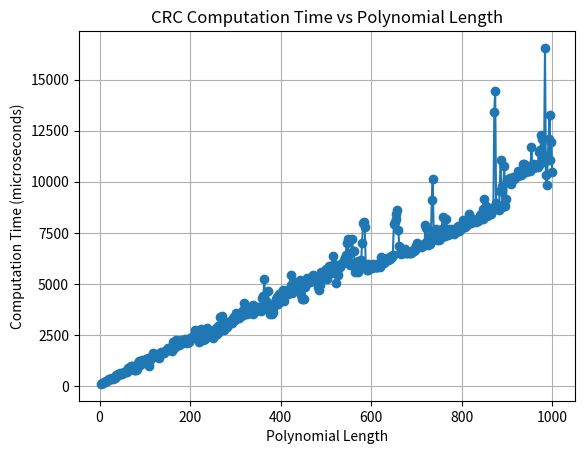

Here is the Python script that generated this plot:
import random
import time
import matplotlib.pyplot as plt

def calculate_crc(data, generator):
    augmented_data = data + [0] * (len(generator) - 1)
    remainder = augmented_data[:]
    for i in range(len(data)):
        if remainder[i] == 1:
            for j in range(len(generator)):
                remainder[i + j] ^= generator[j]
    return remainder[-(len(generator) - 1):]

def check_data(data_with_crc, generator):
    remainder = data_with_crc[:]
    for i in range(len(data_with_crc) - len(generator) + 1):
        if remainder[i] == 1:
            for j in range(len(generator)):
                remainder[i + j] ^= generator[j]
    return all(bit == 0 for bit in remainder[-(len(generator) - 1):])

def generate_random_data(size):
    return [random.randint(0, 1) for _ in range(size)]

def test_variable_polynomial_lengths():
    times = []
    lengths = []
    data = generate_random_data(250)

    for length in range(4, 1001, 2):
        generator = [1] * length

        start_time = time.time()
        crc = calculate_crc(data, generator)
        data_with_crc = data + crc
        check_data(data_with_crc, generator)
        end_time = time.time()

        elapsed_time = (end_time - start_time) * 1e6
        times.append(elapsed_time)
        lengths.append(length)
        print(f"Polynomial length: {length}, Time: {elapsed_time:.2f} microseconds")

    plt.plot(lengths, times, marker='o')
    plt.xlabel("Polynomial Length")
    plt.ylabel("Computation Time (microseconds)")
    plt.title("CRC Computation Time vs Polynomial Length")
    plt.grid()
    plt.show()

if __name__ == "__main__":
    print("Testing variable polynomial lengths:")
    test_variable_polynomial_lengths()
